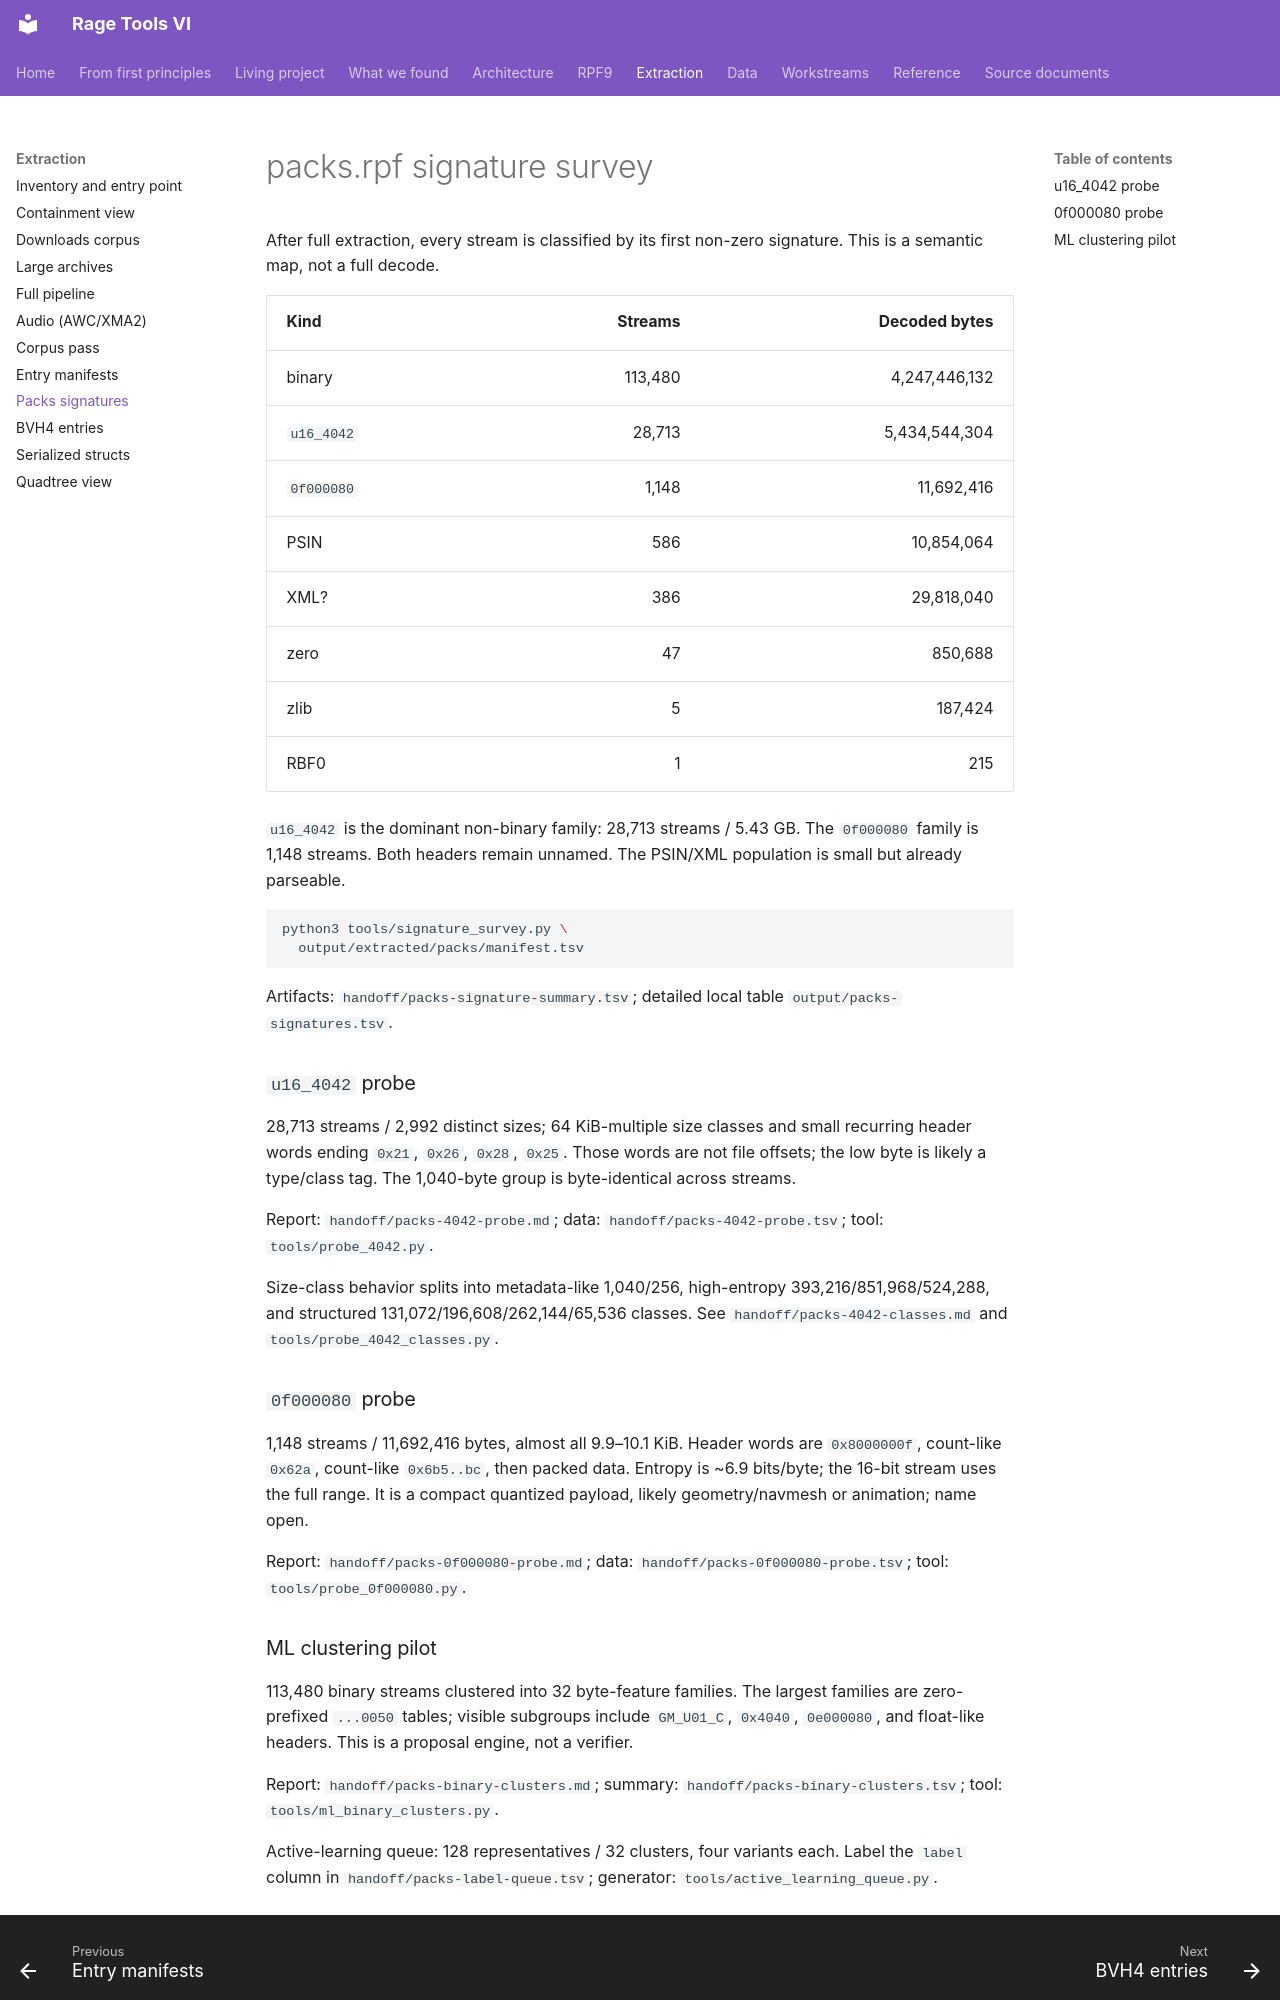

repository: vladbondarenko97/rage-tools-vi · page: extraction/packs-signatures/index.html · generator: mkdocs

# packs.rpf signature survey

After full extraction, every stream is classified by its first non-zero
signature. This is a semantic map, not a full decode.

| Kind | Streams | Decoded bytes |
| --- | ---: | ---: |
| binary | 113,480 | 4,247,446,132 |
| `u16_4042` | 28,713 | 5,434,544,304 |
| `0f000080` | 1,148 | 11,692,416 |
| PSIN | 586 | 10,854,064 |
| XML? | 386 | 29,818,040 |
| zero | 47 | 850,688 |
| zlib | 5 | 187,424 |
| RBF0 | 1 | 215 |

`u16_4042` is the dominant non-binary family: 28,713 streams / 5.43 GB. The
`0f000080` family is 1,148 streams. Both headers remain unnamed. The PSIN/XML
population is small but already parseable.

```bash
python3 tools/signature_survey.py \
  output/extracted/packs/manifest.tsv
```

Artifacts: `handoff/packs-signature-summary.tsv`; detailed local table
`output/packs-signatures.tsv`.

### `u16_4042` probe

28,713 streams / 2,992 distinct sizes; 64 KiB-multiple size classes and small
recurring header words ending `0x21`, `0x26`, `0x28`, `0x25`. Those words are not
file offsets; the low byte is likely a type/class tag. The 1,040-byte group is
byte-identical across streams.

Report: `handoff/packs-4042-probe.md`; data: `handoff/packs-4042-probe.tsv`;
tool: `tools/probe_4042.py`.

Size-class behavior splits into metadata-like 1,040/256, high-entropy
393,216/851,968/524,288, and structured 131,072/196,608/262,144/65,536 classes.
See `handoff/packs-4042-classes.md` and `tools/probe_4042_classes.py`.

### `0f000080` probe

1,148 streams / 11,692,416 bytes, almost all 9.9–10.1 KiB. Header words are
`0x8000000f`, count-like `0x62a`, count-like `0x6b5..bc`, then packed data.
Entropy is ~6.9 bits/byte; the 16-bit stream uses the full range. It is a
compact quantized payload, likely geometry/navmesh or animation; name open.

Report: `handoff/packs-0f000080-probe.md`; data:
`handoff/packs-0f000080-probe.tsv`; tool: `tools/probe_0f000080.py`.
